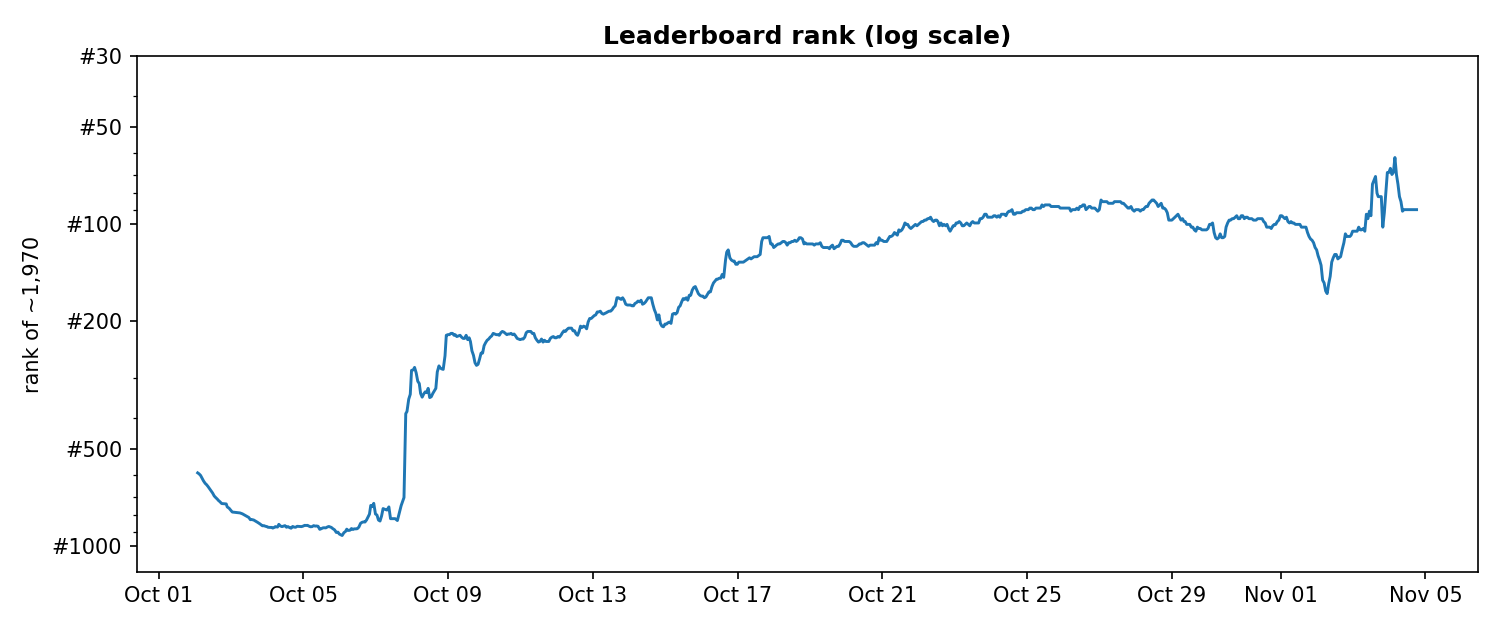

The file beside this chart, header and first rows:
time_pt, rank, pnl_on_board
2026-10-02 01:58, 591, -7194
2026-10-02 02:51, 595, -7103
2026-10-02 03:54, 602, -6814
2026-10-02 04:55, 615, -6874
2026-10-02 05:50, 626, -6422
2026-10-02 06:56, 637, -6495
2026-10-02 07:51, 643, -6325
2026-10-02 08:52, 652, -6476
2026-10-02 09:53, 662, -6636
2026-10-02 10:54, 673, -6915
2026-10-02 11:54, 683, -6757
2026-10-02 12:55, 697, -6785
2026-10-02 13:54, 705, -6847
2026-10-02 14:59, 713, -7070
2026-10-02 15:45, 720, -6612
2026-10-02 16:32, 725, -6612
2026-10-02 17:54, 736, -6131
2026-10-02 20:54, 738, -5536
2026-10-02 21:34, 754, -7005
2026-10-02 22:48, 761, -7185
2026-10-03 00:54, 782, -7398
2026-10-03 05:59, 787, -6957
2026-10-03 07:35, 792, -6940
2026-10-03 09:51, 803, -6993
2026-10-03 10:19, 806, -7036
2026-10-03 11:52, 813, -7013
2026-10-03 12:55, 826, -7304
2026-10-03 13:42, 825, -6861
2026-10-03 15:07, 828, -6851
2026-10-03 17:43, 842, -7164
2026-10-03 19:13, 851, -7202
2026-10-03 20:55, 863, -7573
2026-10-03 21:54, 862, -7605
2026-10-03 22:55, 866, -7623
2026-10-03 23:57, 868, -7663
2026-10-04 00:31, 872, -7691
2026-10-04 01:52, 873, -7292
2026-10-04 02:58, 873, -7141
2026-10-04 03:47, 877, -7310
2026-10-04 04:58, 872, -7011
2026-10-04 05:27, 868, -6966
2026-10-04 06:54, 871, -6837
2026-10-04 07:47, 854, -5927
2026-10-04 08:50, 864, -6275
2026-10-04 09:50, 868, -6218
2026-10-04 10:51, 865, -6018
2026-10-04 11:51, 862, -5932
2026-10-04 12:51, 872, -5868
2026-10-04 13:52, 868, -5666
2026-10-04 14:52, 874, -5565
2026-10-04 15:55, 878, -5573
2026-10-04 16:56, 867, -5049
2026-10-04 17:53, 871, -4998
2026-10-04 18:55, 872, -4704
2026-10-04 19:56, 866, -4290
2026-10-04 22:49, 868, -4129
2026-10-04 23:50, 865, -4022
2026-10-05 00:57, 860, -3877
2026-10-05 01:49, 861, -3746
2026-10-05 02:46, 860, -3708
... 735 more rows
